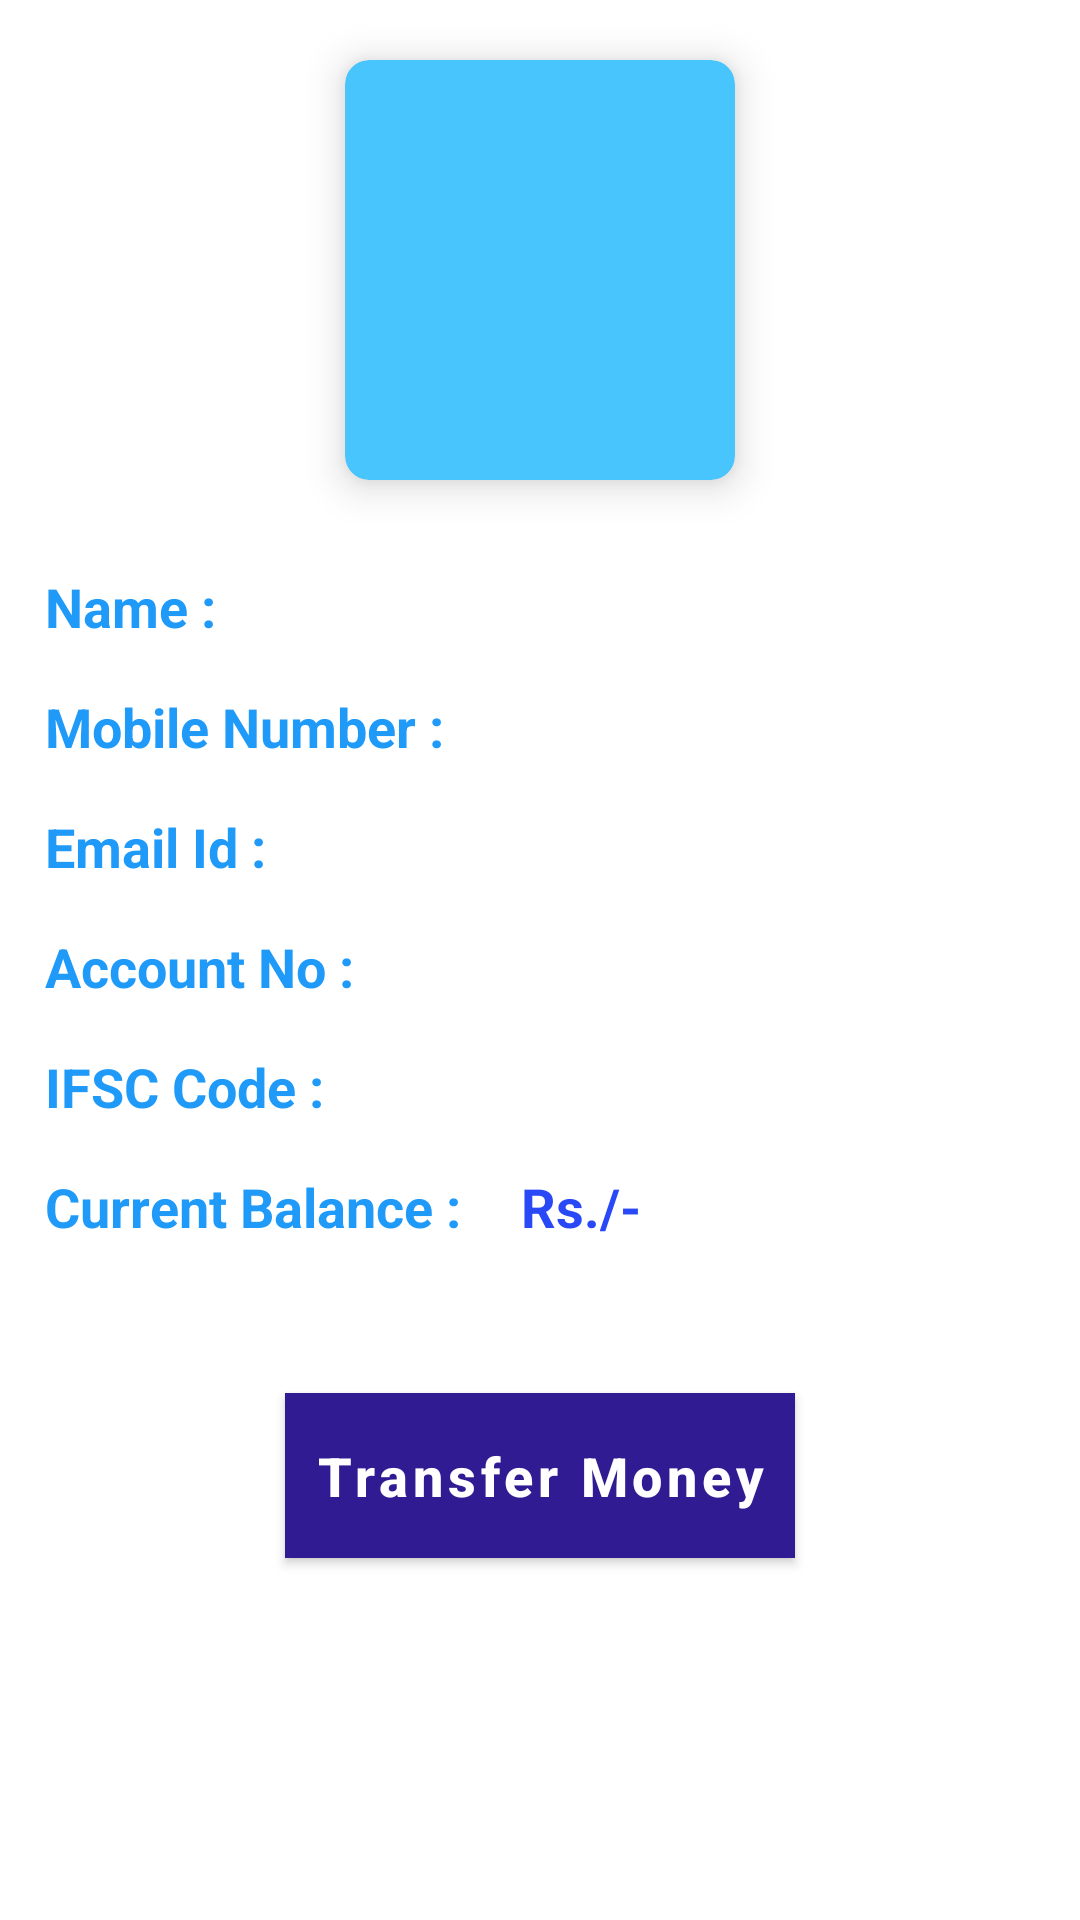

Reconstruct the res/layout file that produces this screen, plus the resources it refers to.
<!-- AndroidManifest.xml: application theme Theme.MyBankApp -->
<!-- res/layout/activity_user_data.xml -->
<?xml version="1.0" encoding="utf-8"?>
<ScrollView xmlns:android="http://schemas.android.com/apk/res/android"
    xmlns:app="http://schemas.android.com/apk/res-auto"
    xmlns:tools="http://schemas.android.com/tools"
    android:layout_width="match_parent"
    android:layout_height="wrap_content"
    android:background="@color/white"
    tools:context=".UserData">

    <RelativeLayout
        android:layout_width="match_parent"
        android:layout_height="wrap_content">

        <androidx.cardview.widget.CardView
            android:id="@+id/cycle_add"
            android:layout_width="130dp"
            android:layout_height="140dp"
            android:layout_row="0"
            android:layout_rowWeight="1"
            android:layout_column="0"
            android:layout_columnWeight="1"
            android:layout_gravity="center_horizontal|center_vertical"
            android:layout_centerHorizontal="true"
            android:layout_marginTop="20dp"
            android:padding="20dp"
            app:cardBackgroundColor="#48C5FD"
            app:cardCornerRadius="8dp"
            app:cardElevation="8dp">

            <ImageView
                android:layout_width="100dp"
                android:layout_height="100dp"
                android:src="@drawable/user"
                android:layout_gravity="center_horizontal|center_vertical"/>

        </androidx.cardview.widget.CardView>
        <LinearLayout
            android:id="@+id/user_name"
            android:layout_width="match_parent"
            android:layout_height="wrap_content"
            android:layout_marginTop="30dp"
            android:layout_marginLeft="15dp"
            android:layout_below="@id/cycle_add">

            <TextView
                android:layout_width="wrap_content"
                android:layout_height="wrap_content"
                android:textSize="18sp"
                android:textStyle="bold"
                android:textColor="#1F9AF8"
                android:text="@string/name"
                android:layout_marginRight="20dp" />

            <TextView
                android:id="@+id/username"
                android:layout_width="wrap_content"
                android:layout_height="30dp"
                android:textSize="18sp"
                android:textColor="#2A49F6"
                android:textStyle="bold" />
        </LinearLayout>

        <LinearLayout
            android:id="@+id/mobile_no"
            android:layout_width="match_parent"
            android:layout_height="wrap_content"
            android:layout_marginTop="10dp"
            android:layout_marginLeft="15dp"
            android:layout_below="@id/user_name">

            <TextView
                android:layout_width="wrap_content"
                android:layout_height="wrap_content"
                android:textSize="18sp"
                android:textStyle="bold"
                android:textColor="#1F9AF8"
                android:text="@string/mobile_number"
                android:layout_marginRight="20dp" />

            <TextView
                android:id="@+id/userphonenumber"
                android:layout_width="wrap_content"
                android:layout_height="30dp"
                android:textSize="18sp"
                android:textStyle="bold"
                android:textColor="#2A49F6" />
        </LinearLayout>

        <LinearLayout
            android:id="@+id/email_id"
            android:layout_width="match_parent"
            android:layout_height="wrap_content"
            android:layout_below="@id/mobile_no"
            android:layout_marginLeft="15dp"
            android:layout_marginTop="10dp">

            <TextView
                android:layout_width="wrap_content"
                android:layout_height="wrap_content"
                android:layout_marginRight="20dp"
                android:text="@string/email_id"
                android:textColor="#1F9AF8"
                android:textSize="18sp"
                android:textStyle="bold" />

            <TextView
                android:id="@+id/email"
                android:layout_width="wrap_content"
                android:layout_height="30dp"
                android:textColor="#2A49F6"
                android:textSize="18sp"
                android:textStyle="bold" />
        </LinearLayout>

        <LinearLayout
            android:id="@+id/bank_account_no"
            android:layout_width="match_parent"
            android:layout_height="wrap_content"
            android:layout_marginTop="10dp"
            android:layout_marginLeft="15dp"
            android:layout_below="@id/email_id">

            <TextView
                android:layout_width="wrap_content"
                android:layout_height="wrap_content"
                android:textSize="18sp"
                android:textStyle="bold"
                android:textColor="#1F9AF8"
                android:text="@string/account_no"
                android:layout_marginRight="20dp" />

            <TextView
                android:id="@+id/account_no"
                android:layout_width="wrap_content"
                android:layout_height="30dp"
                android:textSize="18sp"
                android:textStyle="bold"
                android:textColor="#2A49F6" />
        </LinearLayout>

        <LinearLayout
            android:id="@+id/ifsc"
            android:layout_width="match_parent"
            android:layout_height="wrap_content"
            android:layout_marginTop="10dp"
            android:layout_marginLeft="15dp"
            android:layout_below="@id/bank_account_no">

            <TextView
                android:layout_width="wrap_content"
                android:layout_height="wrap_content"
                android:textSize="18sp"
                android:textStyle="bold"
                android:textColor="#1F9AF8"
                android:text="@string/ifsc_code"
                android:layout_marginRight="20dp" />

            <TextView
                android:id="@+id/ifsc_code"
                android:layout_width="wrap_content"
                android:layout_height="30dp"
                android:textSize="18sp"
                android:textStyle="bold"
                android:textColor="#2A49F6" />
        </LinearLayout>

        <LinearLayout
            android:id="@+id/current_balance"
            android:layout_width="match_parent"
            android:layout_height="wrap_content"
            android:layout_marginTop="10dp"
            android:layout_marginLeft="15dp"
            android:layout_below="@id/ifsc">

            <TextView
                android:layout_width="wrap_content"
                android:layout_height="wrap_content"
                android:textSize="18sp"
                android:textColor="#1F9AF8"
                android:textStyle="bold"
                android:text="@string/current_balance"
                android:layout_marginRight="20dp" />

            <LinearLayout
                android:layout_width="wrap_content"
                android:layout_height="wrap_content"
                android:layout_alignParentRight="true"
                android:layout_centerVertical="true"
                android:layout_marginRight="10dp">

                <TextView
                    android:id="@+id/rupee"
                    android:layout_width="wrap_content"
                    android:layout_height="wrap_content"
                    android:text="@string/rs1"
                    android:textSize="18sp"
                    android:textStyle="bold"
                    android:textColor="#2A49F6" />

                <TextView
                    android:id="@+id/balance"
                    android:layout_width="wrap_content"
                    android:layout_height="wrap_content"
                    android:textSize="18sp"
                    android:textStyle="bold"
                    android:textColor="#2A49F6" />

                <TextView
                    android:id="@+id/rupeeslash"
                    android:layout_width="wrap_content"
                    android:layout_height="wrap_content"
                    android:text="@string/rs"
                    android:textSize="18sp"
                    android:textStyle="bold"
                    android:textColor="#2A49F6" />
            </LinearLayout>
        </LinearLayout>

        <Button
            android:id="@+id/transfer_button"
            android:layout_width="wrap_content"
            android:layout_height="55dp"
            android:layout_below="@id/current_balance"
            android:layout_centerHorizontal="true"
            android:layout_marginTop="50dp"
            android:layout_marginBottom="50dp"
            android:paddingHorizontal="10dp"
            android:paddingVertical="5dp"
            android:text="@string/transfer_money"
            android:background="#1F9AF8"
            android:textAllCaps="false"
            android:textColor="@color/white"
            android:textSize="18sp"
            android:textStyle="bold" />
    </RelativeLayout>
</ScrollView>
<!-- resources referenced by this layout -->
<resources>
  <string name="account_no">Account No :</string>
  <string name="current_balance">Current Balance :</string>
  <string name="email_id">Email Id :</string>
  <string name="ifsc_code">IFSC Code :</string>
  <string name="mobile_number">Mobile Number :</string>
  <string name="name">Name :</string>
  <string name="rs">/-</string>
  <string name="rs1">Rs.</string>
  <string name="transfer_money">Transfer Money</string>
  <style name="Theme.MyBankApp" parent="Theme.MaterialComponents.DayNight.DarkActionBar">
          
          <item name="colorPrimary">#311B92</item>
          <item name="colorPrimaryVariant">#311B92</item>
          <item name="colorOnPrimary">#E8AF05</item>
          
          <item name="colorSecondary">@color/teal_200</item>
          <item name="colorSecondaryVariant">@color/teal_700</item>
          <item name="colorOnSecondary">@color/black</item>
          
          <item name="android:statusBarColor" tools:targetApi="l">?attr/colorPrimaryVariant</item>
      </style>
  <!-- not gathered from this repository: default colours our renderer supplied (Android Studio template values) -->
  <color name="teal_200">#FF03DAC5</color>
  <color name="teal_700">#FF018786</color>
  <color name="black">#FF000000</color>
  <color name="white">#FFFFFFFF</color>
</resources>
